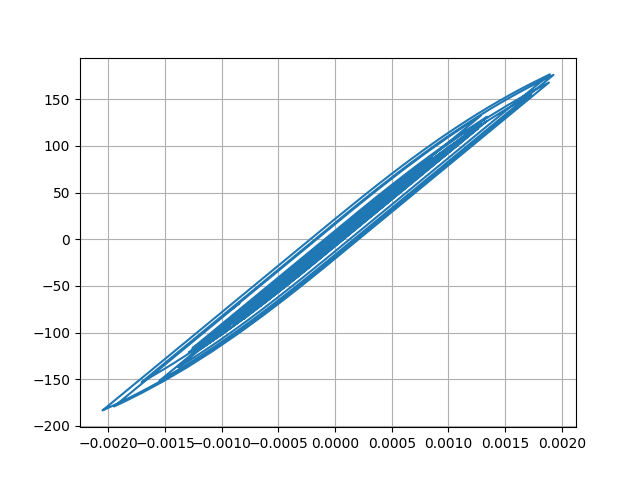

The file beside this chart, header and first rows:
Desplacment, Force
0.0, 0.0
-5.771067692147561e-07, -0.05771
-1.7440628437989219e-06, -0.1744
-2.531334281598665e-06, -0.2531
-2.4419068227956408e-06, -0.2442
-1.6807429700846877e-06, -0.1681
-9.476035603995887e-07, -0.09476
-9.493703948905769e-07, -0.09494
-1.8482345105237471e-06, -0.1848
-3.148717475139295e-06, -0.3149
-3.947235657482612e-06, -0.3947
-3.3356532041330847e-06, -0.3336
-7.971801425585084e-07, -0.07972
3.558317475621979e-06, 0.3558
9.063487914238744e-06, 0.9063
1.5002251795360588e-05, 1.5
2.0979095605429108e-05, 2.098
2.692975475901422e-05, 2.693
3.286892727706412e-05, 3.287
3.865285862449431e-05, 3.865
4.3939026421791825e-05, 4.394
4.80659108289802e-05, 4.806
5.0322364779182545e-05, 5.032
5.035613444819341e-05, 5.035
4.848739588169422e-05, 4.848
4.5517635258299345e-05, 4.551
4.2252053834434064e-05, 4.225
3.938922670057712e-05, 3.938
3.7282318590614685e-05, 3.728
3.597690799471667e-05, 3.597
3.529673390914756e-05, 3.529
3.474165383258018e-05, 3.474
3.3511998159408106e-05, 3.351
3.087039226205535e-05, 3.086
2.64702700022796e-05, 2.646
2.0341829443374648e-05, 2.034
1.2902927933082093e-05, 1.29
4.5839021248831715e-06, 0.4578
-4.317403761754203e-06, -0.4323
-1.3509089470469164e-05, -1.351
-2.2621602970147695e-05, -2.263
-3.0988502401878816e-05, -3.099
-3.7817757121636836e-05, -3.782
-4.262605137368805e-05, -4.263
-4.5831962645305546e-05, -4.583
-4.830852630512908e-05, -4.831
-5.10273730493589e-05, -5.103
-5.476139648498675e-05, -5.476
-5.9686540933449296e-05, -5.968
-6.614780463505988e-05, -6.614
-7.476770248451604e-05, -7.475
-8.603747193931658e-05, -8.601
-9.976031659602334e-05, -9.972
-0.0001145, -11.44
-0.0001274, -12.73
-0.000136, -13.59
-0.0001386, -13.84
-0.0001351, -13.5
-0.000127, -12.69
-0.000116, -11.59
... 2,941 more rows
